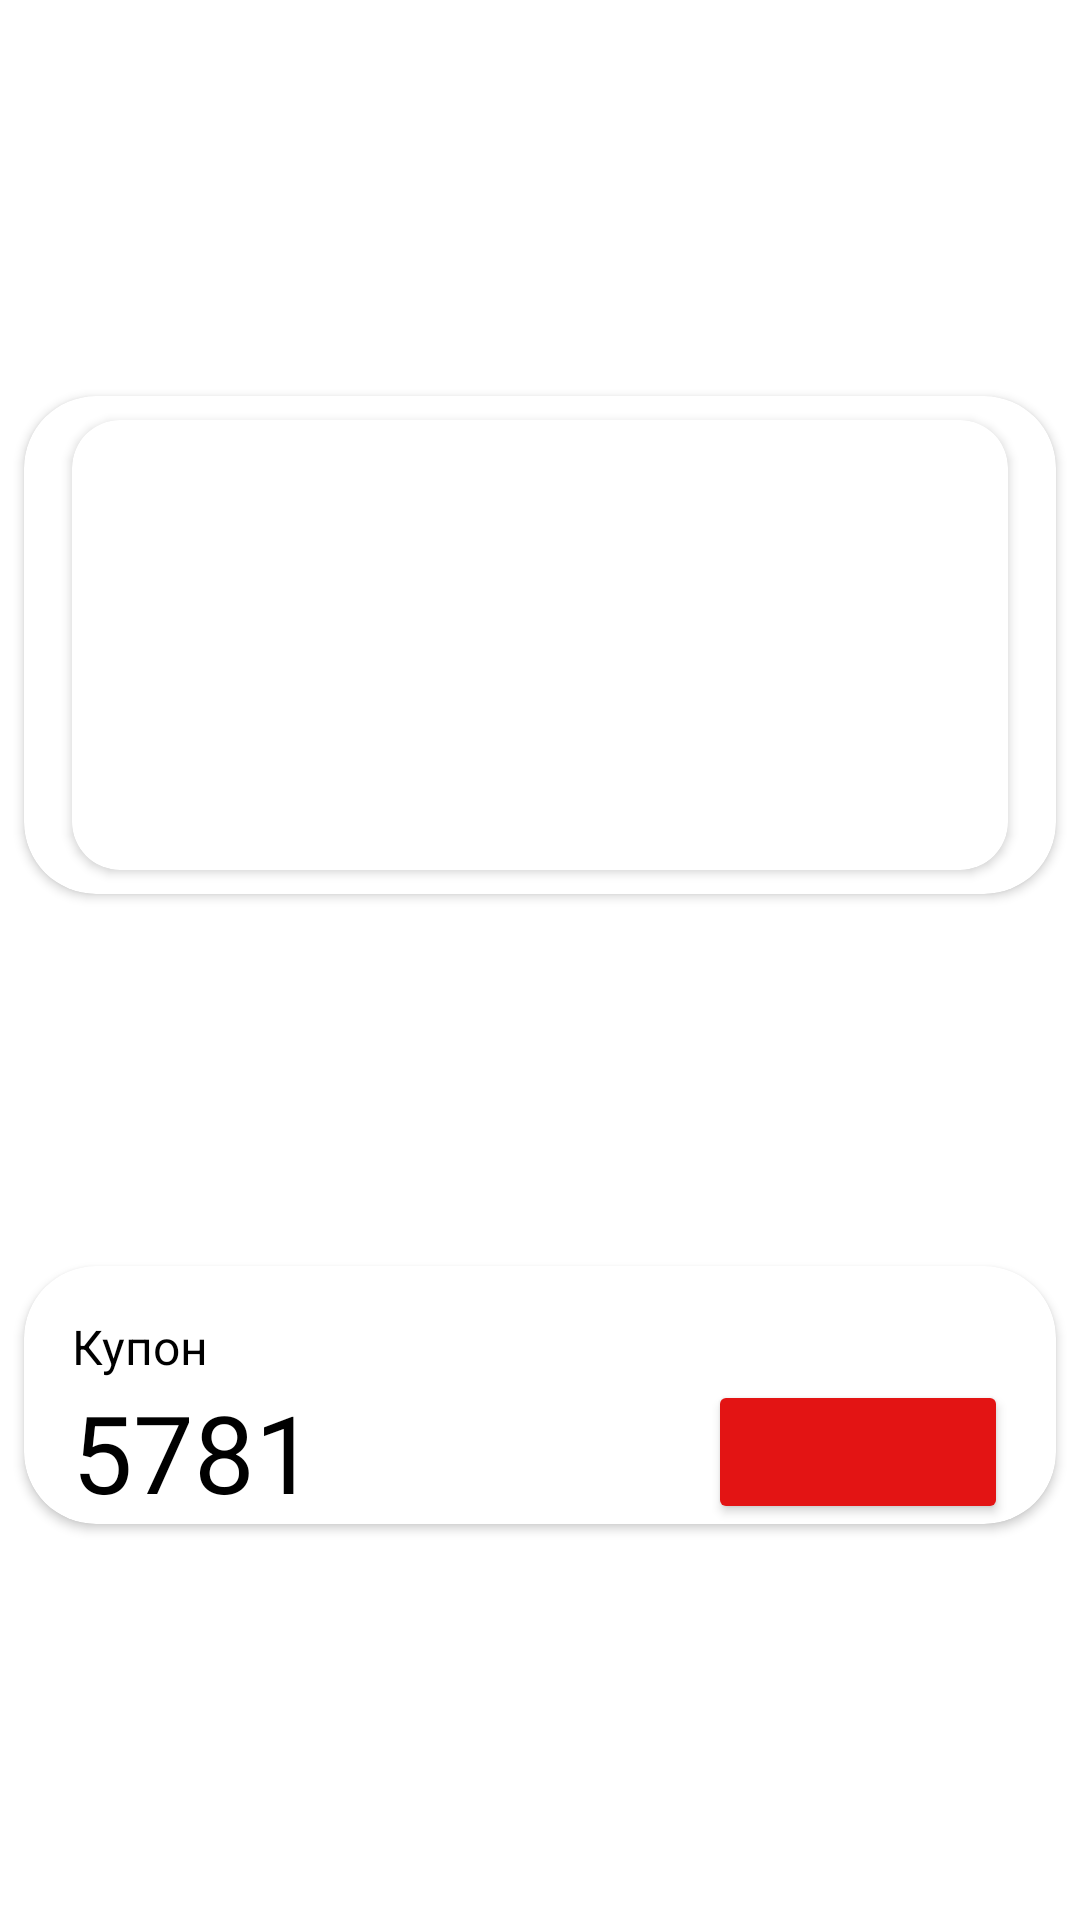

Android layout source for this screen:
<!-- AndroidManifest.xml: application theme Theme.KFCmain -->
<!-- res/layout/cupons_fragment_menu_item.xml -->
<?xml version="1.0" encoding="utf-8"?>
<androidx.constraintlayout.widget.ConstraintLayout xmlns:android="http://schemas.android.com/apk/res/android"
    android:layout_width="match_parent"
    android:layout_height="wrap_content"
    xmlns:app="http://schemas.android.com/apk/res-auto"
    android:background="@color/gray"
    android:paddingVertical="8dp">
    <androidx.cardview.widget.CardView
        android:id="@+id/topCv"
        app:layout_constraintTop_toTopOf="parent"
        app:layout_constraintStart_toStartOf="parent"
        app:layout_constraintEnd_toEndOf="parent"
        app:layout_constraintBottom_toTopOf="@id/bottomCv"
        android:layout_width="match_parent"
        android:layout_height="wrap_content"
        app:cardCornerRadius="24dp"
        android:layout_marginHorizontal="8dp"
        android:padding="8dp">

        <androidx.cardview.widget.CardView
            android:id="@+id/cv_forImage"
            app:layout_constraintTop_toTopOf="parent"
            app:layout_constraintStart_toStartOf="parent"
            app:layout_constraintEnd_toEndOf="parent"
            app:layout_constraintBottom_toBottomOf="parent"
            android:layout_width="match_parent"
            android:layout_height="match_parent"
            android:backgroundTint="@color/gray"
            android:layout_marginVertical="8dp"
            android:layout_marginHorizontal="16dp"
            app:cardCornerRadius="16dp">

                <ImageView
                    android:id="@+id/ivCuponmenuItem"
                    android:layout_width="match_parent"
                    android:layout_height="150dp"
                    app:layout_constraintEnd_toEndOf="parent"
                    app:layout_constraintStart_toStartOf="parent"
                    app:layout_constraintTop_toTopOf="parent"
                    android:scaleType="centerCrop"/>



        </androidx.cardview.widget.CardView>
    </androidx.cardview.widget.CardView>

    <androidx.cardview.widget.CardView
        android:id="@+id/bottomCv"
        android:layout_width="match_parent"
        android:layout_height="wrap_content"
        app:layout_constraintTop_toBottomOf="@id/topCv"
        app:layout_constraintStart_toStartOf="parent"
        app:layout_constraintEnd_toEndOf="parent"
        app:layout_constraintBottom_toBottomOf="parent"
        app:cardCornerRadius="24dp"
        android:layout_marginHorizontal="8dp">

        <androidx.constraintlayout.widget.ConstraintLayout
            android:layout_width="match_parent"
            android:layout_height="wrap_content">

            <TextView
                android:id="@+id/tv_cupon"
                android:layout_width="wrap_content"
                android:layout_height="wrap_content"
                app:layout_constraintTop_toTopOf="parent"
                app:layout_constraintStart_toStartOf="parent"
                android:text="Купон"
                android:textColor="@color/black"
                android:layout_margin="16dp"
                android:textSize="16sp"/>

            <TextView
                android:id="@+id/numberofCupon"
                android:layout_width="wrap_content"
                android:layout_height="wrap_content"
                app:layout_constraintTop_toBottomOf="@id/tv_cupon"
                app:layout_constraintStart_toStartOf="parent"
                android:layout_marginHorizontal="16dp"
                android:textSize="36sp"
                android:textColor="@color/black"
                android:text="5781"/>

            <Button
                android:id="@+id/btn_cuponfragment_addProduct"
                android:layout_width="100dp"
                android:layout_height="wrap_content"
                app:layout_constraintBottom_toBottomOf="@id/numberofCupon"
                app:layout_constraintEnd_toEndOf="parent"
                android:backgroundTint="#E31414"
                android:layout_marginEnd="16dp"
                />

        </androidx.constraintlayout.widget.ConstraintLayout>

    </androidx.cardview.widget.CardView>


</androidx.constraintlayout.widget.ConstraintLayout>
<!-- resources referenced by this layout -->
<resources>
  <style name="Theme.KFCmain" parent="Theme.MaterialComponents.DayNight.NoActionBar">
          
          <item name="colorPrimary">@color/purple_500</item>
          <item name="colorPrimaryVariant">@color/purple_700</item>
          <item name="colorOnPrimary">@color/white</item>
          <item name="colorPrimaryDark">@color/black</item>
          
          <item name="colorSecondary">@color/teal_200</item>
          <item name="colorSecondaryVariant">@color/teal_700</item>
          <item name="colorOnSecondary">@color/white</item>
          
          
          <item name="android:statusBarColor">@color/white</item>
          <item name="android:windowLightStatusBar">true</item>
      </style>
  <!-- not gathered from this repository: default colours our renderer supplied (Android Studio template values) -->
  <color name="purple_500">#FF6200EE</color>
  <color name="purple_700">#FF3700B3</color>
  <color name="teal_200">#FF03DAC5</color>
  <color name="teal_700">#FF018786</color>
  <color name="black">#FF000000</color>
  <color name="white">#FFFFFFFF</color>
</resources>
